Image classification data set "Augmented" (KunyitAlami/Pembelajaran-mesin-1-dataset on GitHub). Class labels (3): kosong, penuh, terisi.

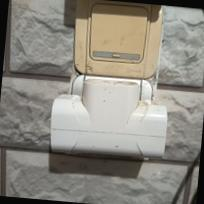
Label: kosong

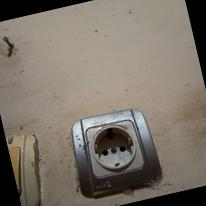
Label: kosong

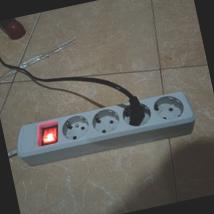
Label: terisi

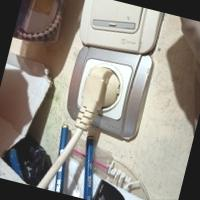
Label: penuh

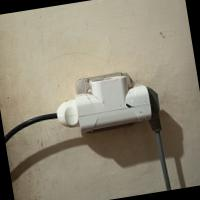
Label: terisi

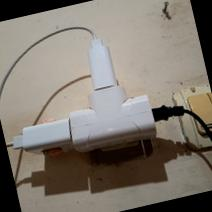
Label: penuh
